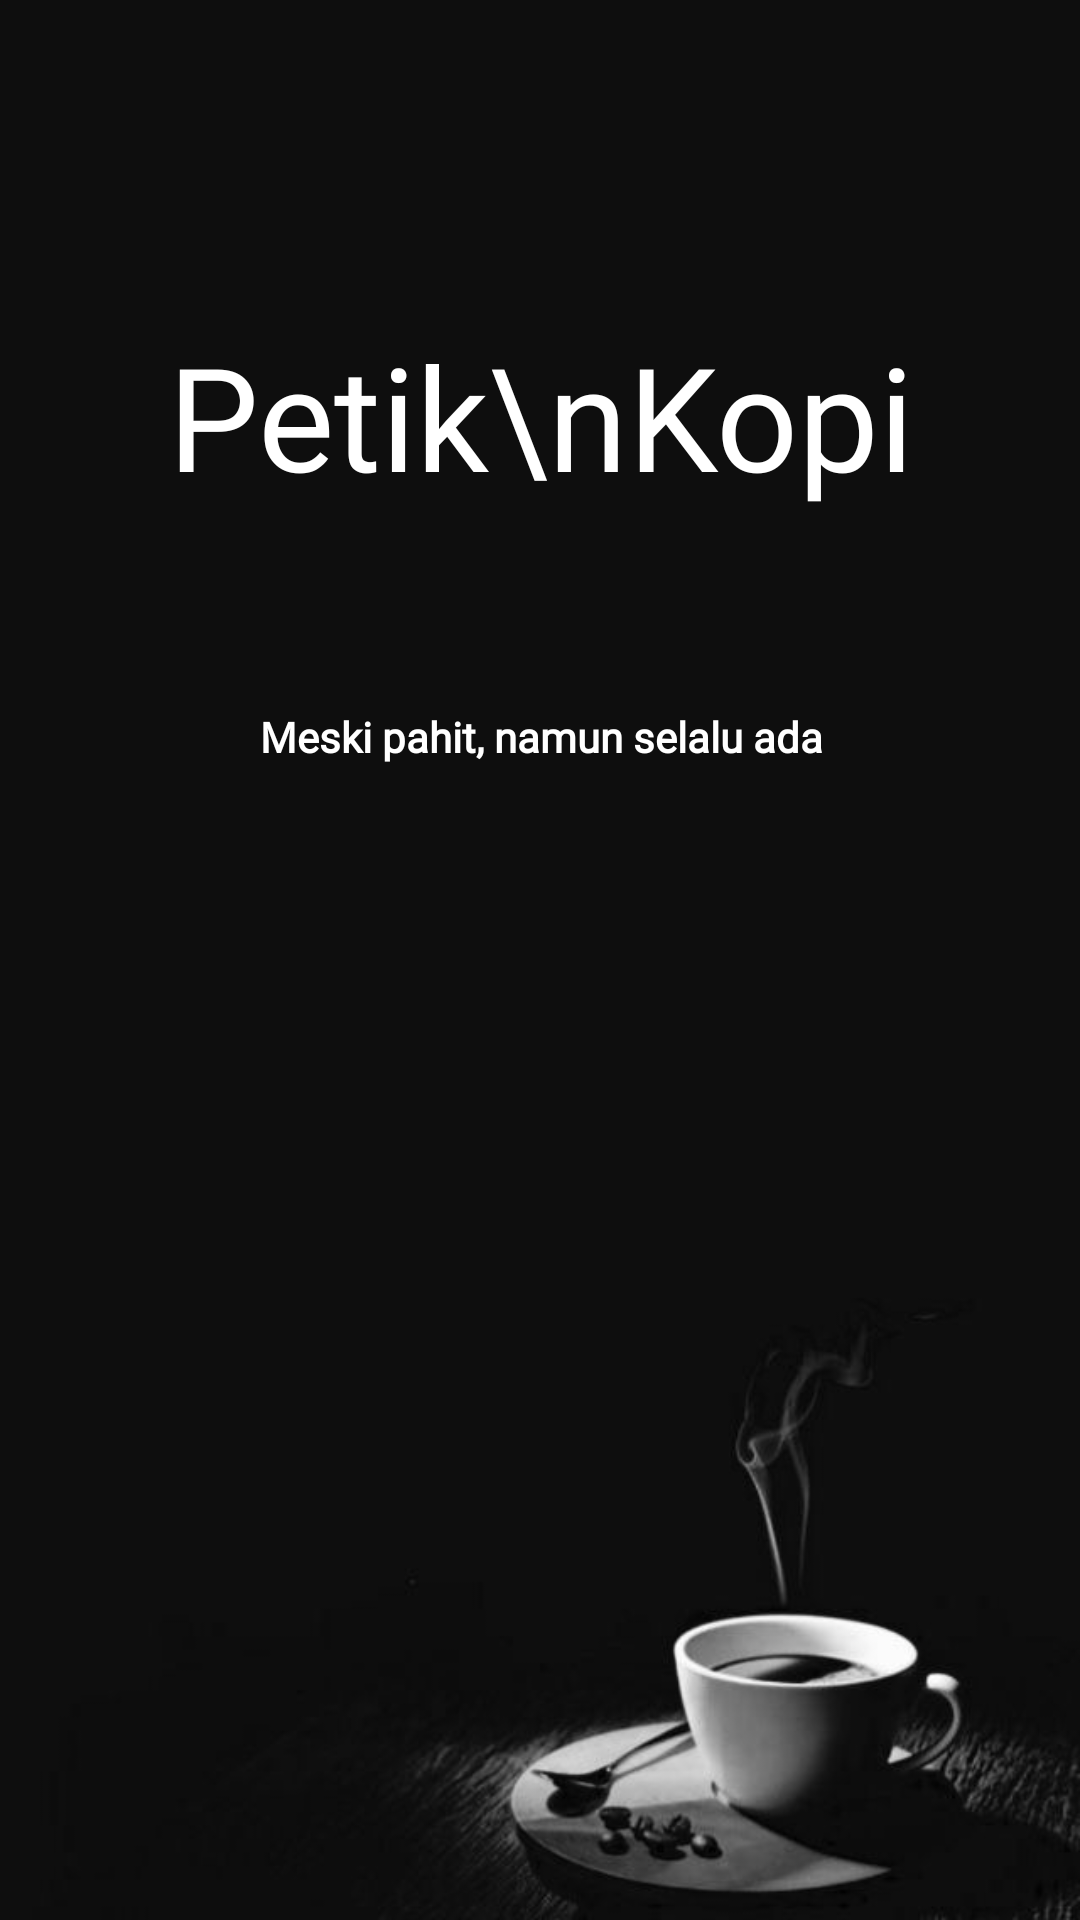

This screen was rendered from an Android layout file. Write that file and the resources it references.
<!-- AndroidManifest.xml: application theme AppTheme.noActionBar -->
<!-- res/layout/activity_splash_screen.xml -->
<?xml version="1.0" encoding="utf-8"?>
<androidx.constraintlayout.widget.ConstraintLayout xmlns:android="http://schemas.android.com/apk/res/android"
    xmlns:app="http://schemas.android.com/apk/res-auto"
    xmlns:tools="http://schemas.android.com/tools"
    android:layout_width="match_parent"
    android:layout_height="match_parent"
    android:background="@drawable/background"
    tools:context="SplashScreenActivity">

    <ImageView
        android:id="@+id/imageView"
        android:layout_width="match_parent"
        android:layout_height="match_parent"
        android:contentDescription="TODO"
        app:layout_constraintBottom_toBottomOf="parent"
        app:layout_constraintEnd_toEndOf="parent"
        app:layout_constraintStart_toStartOf="parent"
        app:layout_constraintTop_toTopOf="parent" />

    <TextView
        android:id="@+id/textView"
        android:fontFamily="@font/sregular"
        android:textAlignment="center"
        android:layout_width="wrap_content"
        android:layout_height="wrap_content"
        android:layout_marginStart="91dp"
        android:layout_marginTop="112dp"
        android:layout_marginEnd="90dp"
        android:layout_marginBottom="475dp"
        android:textColor="#ffffff "
        android:textSize="48sp"
        android:text="Petik\nKopi"
        app:layout_constraintBottom_toBottomOf="parent"
        app:layout_constraintEnd_toEndOf="@+id/imageView"
        app:layout_constraintStart_toStartOf="parent"
        app:layout_constraintTop_toTopOf="@+id/imageView" />

    <TextView
        android:id="@+id/textView2"
        android:layout_width="wrap_content"
        android:layout_height="wrap_content"
        android:layout_marginStart="61dp"
        android:layout_marginEnd="60dp"
        android:layout_marginBottom="320dp"
        android:fontFamily="@font/rmonolight"
        android:text="Meski pahit, namun selalu ada"
        android:textColor="#ffffff"
        android:textSize="14sp"
        android:textStyle="bold"
        app:layout_constraintBottom_toBottomOf="@+id/imageView"
        app:layout_constraintEnd_toEndOf="parent"
        app:layout_constraintStart_toStartOf="parent"
        app:layout_constraintTop_toBottomOf="@+id/textView" />
</androidx.constraintlayout.widget.ConstraintLayout>
<!-- resources referenced by this layout -->
<resources>
  <!-- drawable background: jpg bitmap (drawable, 14103 bytes) -->
  <style name="AppTheme.noActionBar" parent="Theme.AppCompat.Light.NoActionBar" />
</resources>
